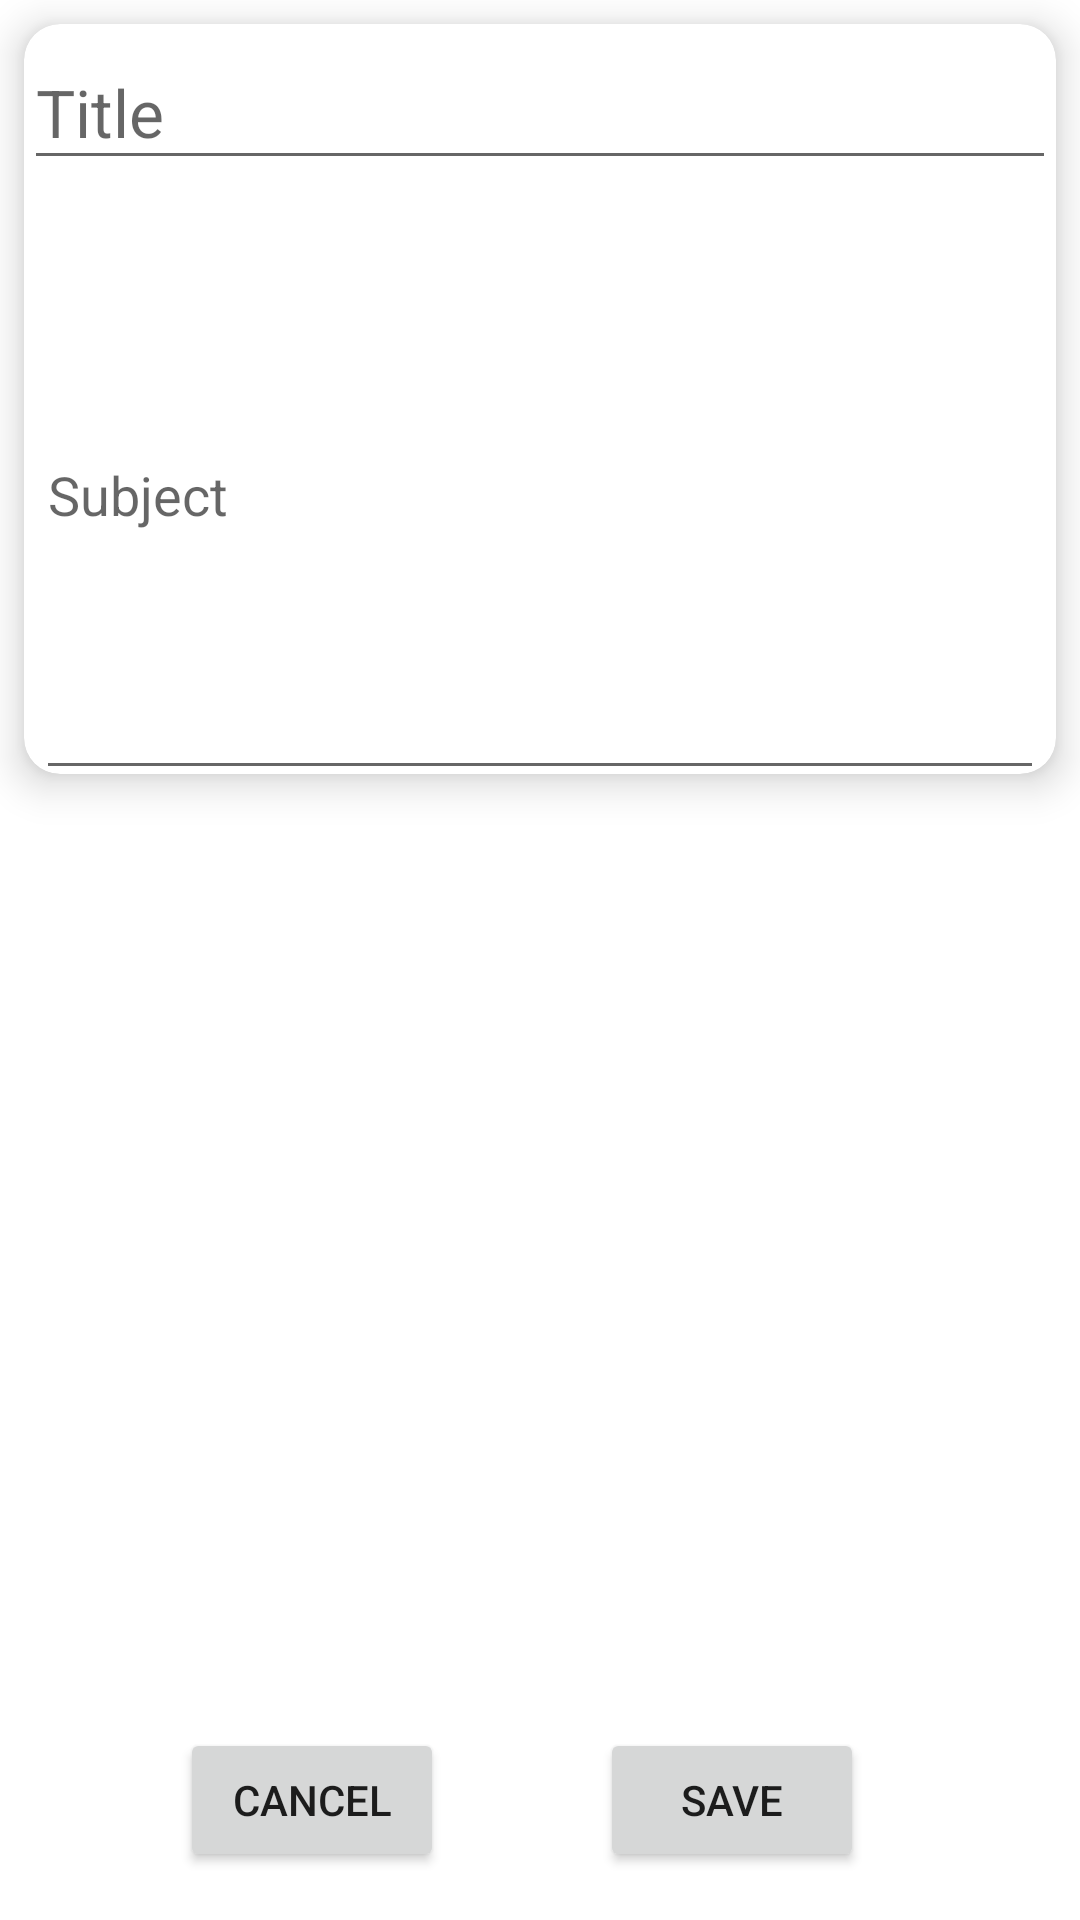

This screen was rendered from an Android layout file. Write that file and the resources it references.
<!-- AndroidManifest.xml: application theme Theme.ITIProject -->
<!-- res/layout/activity_second.xml -->
<?xml version="1.0" encoding="utf-8"?>
<androidx.constraintlayout.widget.ConstraintLayout xmlns:android="http://schemas.android.com/apk/res/android"
    xmlns:app="http://schemas.android.com/apk/res-auto"
    xmlns:tools="http://schemas.android.com/tools"
    android:layout_width="match_parent"
    android:layout_height="match_parent"
    tools:context=".SecondActivity">

    <Button
        android:id="@+id/btn_save"
        android:layout_width="wrap_content"
        android:layout_height="wrap_content"
        android:layout_marginEnd="20dp"
        android:layout_marginBottom="16dp"
        android:text="@string/btn_save"
        app:layout_constraintBottom_toBottomOf="parent"
        app:layout_constraintEnd_toEndOf="parent"
        app:layout_constraintStart_toEndOf="@+id/btn_cancel" />

    <Button
        android:id="@+id/btn_cancel"
        android:layout_width="wrap_content"
        android:layout_height="wrap_content"
        android:layout_marginStart="60dp"
        android:layout_marginBottom="16dp"
        android:text="@string/btn_cancel"
        app:layout_constraintBottom_toBottomOf="parent"
        app:layout_constraintStart_toStartOf="parent" />

    <com.google.android.material.card.MaterialCardView
        android:layout_width="match_parent"
        android:layout_height="250dp"
        android:layout_margin="8dp"
        android:background="#2FE8DFDF"
        app:cardCornerRadius="12dp"
        app:cardElevation="8dp"
        app:layout_constraintEnd_toEndOf="parent"
        app:layout_constraintStart_toStartOf="parent"
        app:layout_constraintTop_toTopOf="parent">

        <androidx.constraintlayout.widget.ConstraintLayout
            android:layout_width="match_parent"
            android:layout_height="match_parent">

            <EditText
                android:id="@+id/edt_headline"
                style="@style/TextAppearance.AppCompat.Large"
                android:layout_width="0dp"
                android:layout_height="wrap_content"
                android:layout_marginTop="4dp"
                android:hint="@string/edt_headline"
                android:inputType="textPersonName"
                android:minHeight="48dp"
                app:layout_constraintEnd_toEndOf="parent"
                app:layout_constraintHorizontal_bias="0.0"
                app:layout_constraintStart_toStartOf="parent"
                app:layout_constraintTop_toTopOf="parent"
                tools:ignore="SpeakableTextPresentCheck"
                android:importantForAutofill="no" />

            <EditText
                android:id="@+id/edt_content"
                style="@style/TextAppearance.AppCompat.Medium"
                android:layout_width="match_parent"
                android:layout_height="200dp"
                android:layout_margin="4dp"
                android:hint="@string/edt_content"
                android:inputType="textLongMessage"
                android:overScrollMode="always"
                android:scrollbarStyle="insideInset"

                android:scrollbars="vertical"
                app:layout_constraintBottom_toBottomOf="parent"
                app:layout_constraintEnd_toEndOf="parent"
                app:layout_constraintHorizontal_bias="0.0"
                app:layout_constraintStart_toStartOf="parent"
                app:layout_constraintTop_toBottomOf="@+id/edt_headline"
                app:layout_constraintVertical_bias="0.096"
                android:importantForAutofill="no" />


        </androidx.constraintlayout.widget.ConstraintLayout>

    </com.google.android.material.card.MaterialCardView>

</androidx.constraintlayout.widget.ConstraintLayout>
<!-- resources referenced by this layout -->
<resources>
  <string name="btn_cancel">Cancel</string>
  <string name="btn_save">Save</string>
  <string name="edt_content">Subject</string>
  <string name="edt_headline">Title</string>
  <style name="Theme.ITIProject" parent="Theme.MaterialComponents.DayNight.DarkActionBar">
          
          <item name="colorPrimary">@color/purple_500</item>
          <item name="colorPrimaryVariant">@color/purple_700</item>
          <item name="colorOnPrimary">@color/white</item>
          
          <item name="colorSecondary">@color/teal_200</item>
          <item name="colorSecondaryVariant">@color/teal_700</item>
          <item name="colorOnSecondary">@color/white</item>
          
          <item name="android:statusBarColor" tools:targetApi="l">?attr/colorPrimaryVariant</item>
          
      </style>
  <color name="purple_500">#FFB74D</color>
  <color name="purple_700">#FFB74D</color>
  <color name="white">#FFFFFFFF</color>
  <color name="teal_200">#FFCC80</color>
  <color name="teal_700">#FF018786</color>
</resources>
